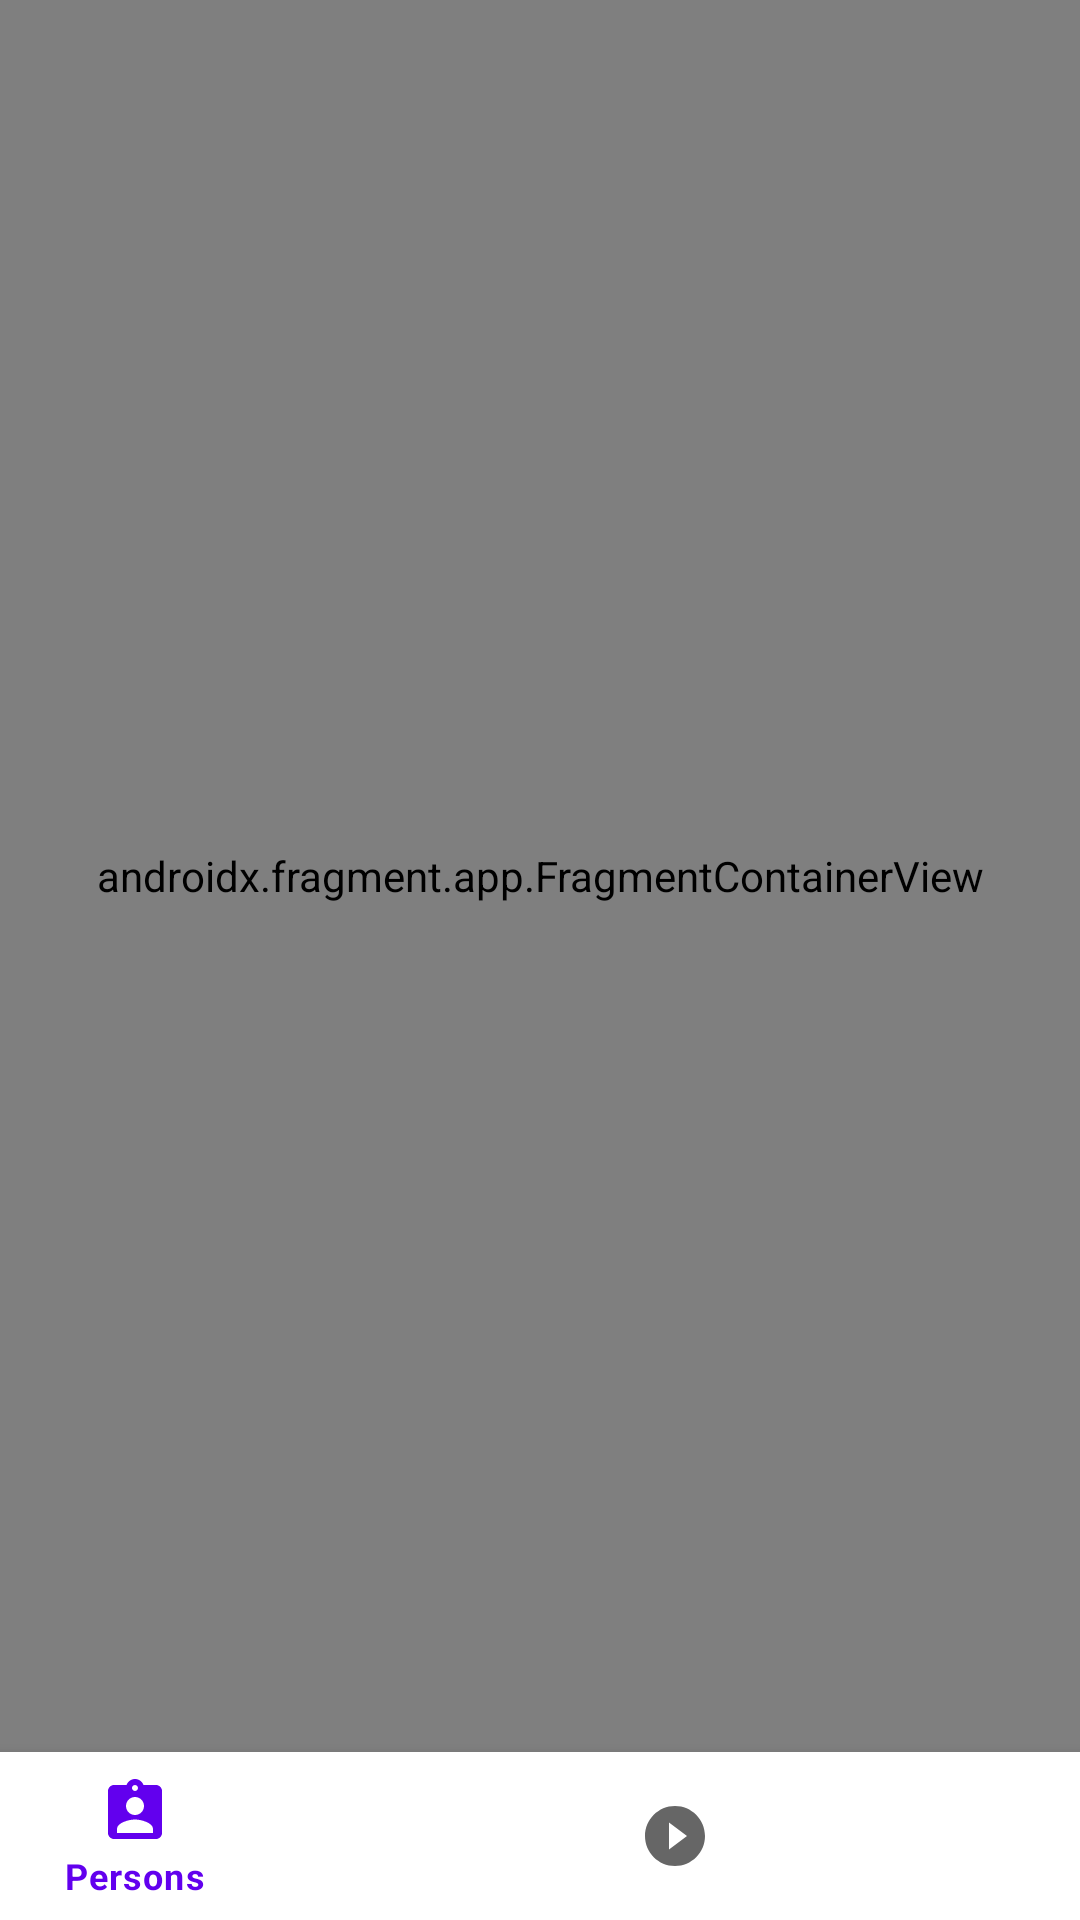

Layout XML and referenced resources for this Android screen:
<!-- AndroidManifest.xml: application theme Theme.RickandMortyWiki -->
<!-- res/layout/activity_main.xml -->
<?xml version="1.0" encoding="utf-8"?>
<androidx.constraintlayout.widget.ConstraintLayout xmlns:android="http://schemas.android.com/apk/res/android"
    xmlns:app="http://schemas.android.com/apk/res-auto"
    xmlns:tools="http://schemas.android.com/tools"
    android:layout_width="match_parent"
    android:layout_height="match_parent"
    tools:context=".UI.MainActivity">

    <androidx.fragment.app.FragmentContainerView
        android:id="@+id/fragment"
        android:name="androidx.navigation.fragment.NavHostFragment"
        android:layout_width="0dp"
        android:layout_height="0dp"
        app:defaultNavHost="true"
        app:layout_constraintBottom_toTopOf="@+id/bottomNavigationView"
        app:layout_constraintEnd_toEndOf="parent"
        app:layout_constraintHorizontal_bias="0.0"
        app:layout_constraintStart_toStartOf="parent"
        app:layout_constraintTop_toTopOf="parent"
        app:layout_constraintVertical_bias="0.0"
        app:navGraph="@navigation/nav_graph" />

    <com.google.android.material.bottomnavigation.BottomNavigationView
        android:id="@+id/bottomNavigationView"
        android:layout_width="match_parent"
        android:layout_height="wrap_content"
        app:layout_constraintBottom_toBottomOf="parent"
        app:layout_constraintEnd_toEndOf="parent"
        app:layout_constraintHorizontal_bias="0.5"
        app:layout_constraintStart_toStartOf="parent"
        app:menu="@menu/bottom_menu" />

</androidx.constraintlayout.widget.ConstraintLayout>
<!-- resources referenced by this layout -->
<resources>
  <style name="Theme.RickandMortyWiki" parent="Theme.MaterialComponents.DayNight.DarkActionBar">
          
          <item name="colorPrimary">@color/purple_500</item>
          <item name="colorPrimaryVariant">@color/purple_700</item>
          <item name="colorOnPrimary">@color/white</item>
          
          <item name="colorSecondary">@color/teal_200</item>
          <item name="colorSecondaryVariant">@color/teal_700</item>
          <item name="colorOnSecondary">@color/black</item>
          
          <item name="android:statusBarColor" tools:targetApi="l">?attr/colorPrimaryVariant</item>
          
      </style>
  <!-- not gathered from this repository: default colours our renderer supplied (Android Studio template values) -->
  <color name="purple_500">#FF6200EE</color>
  <color name="purple_700">#FF3700B3</color>
  <color name="teal_200">#FF03DAC5</color>
  <color name="teal_700">#FF018786</color>
  <color name="black">#FF000000</color>
  <color name="white">#FFFFFFFF</color>
</resources>
